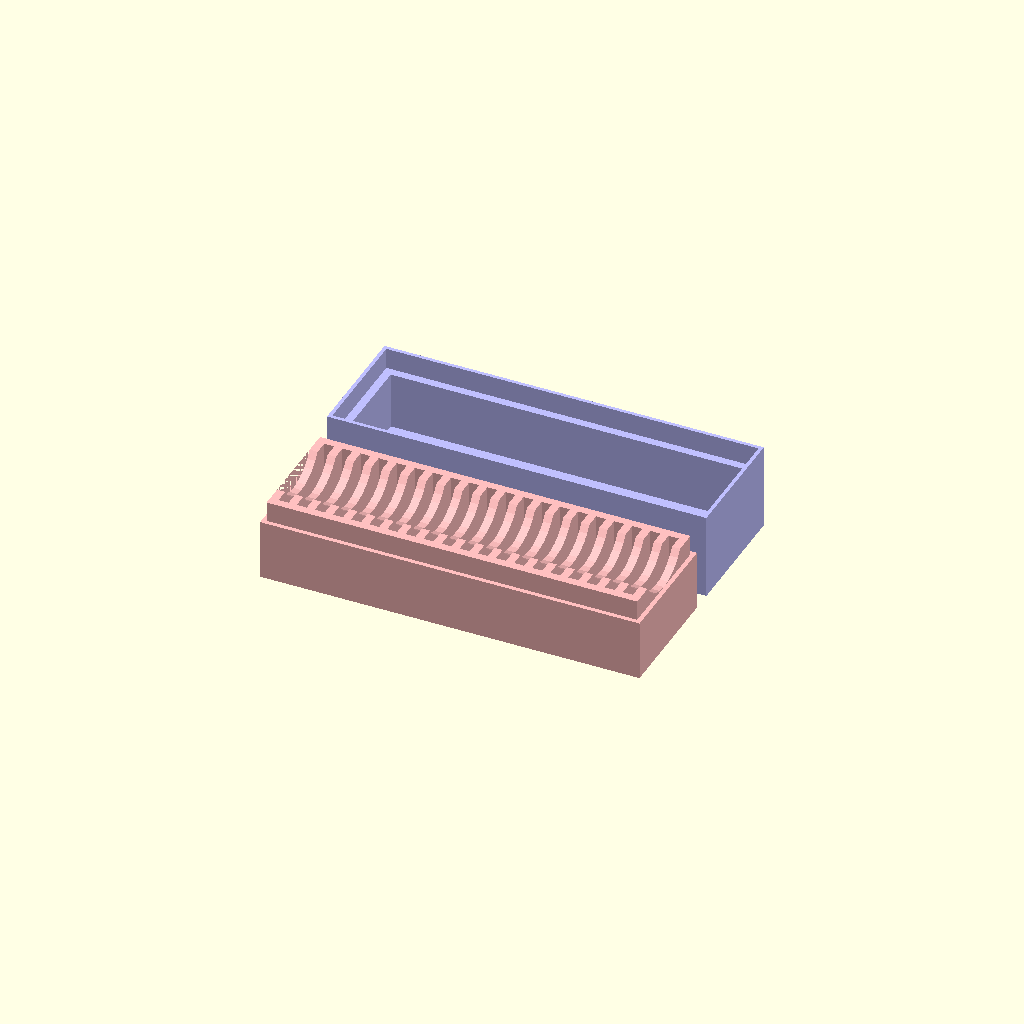
Cell 1: rendered with the file's own defaults.
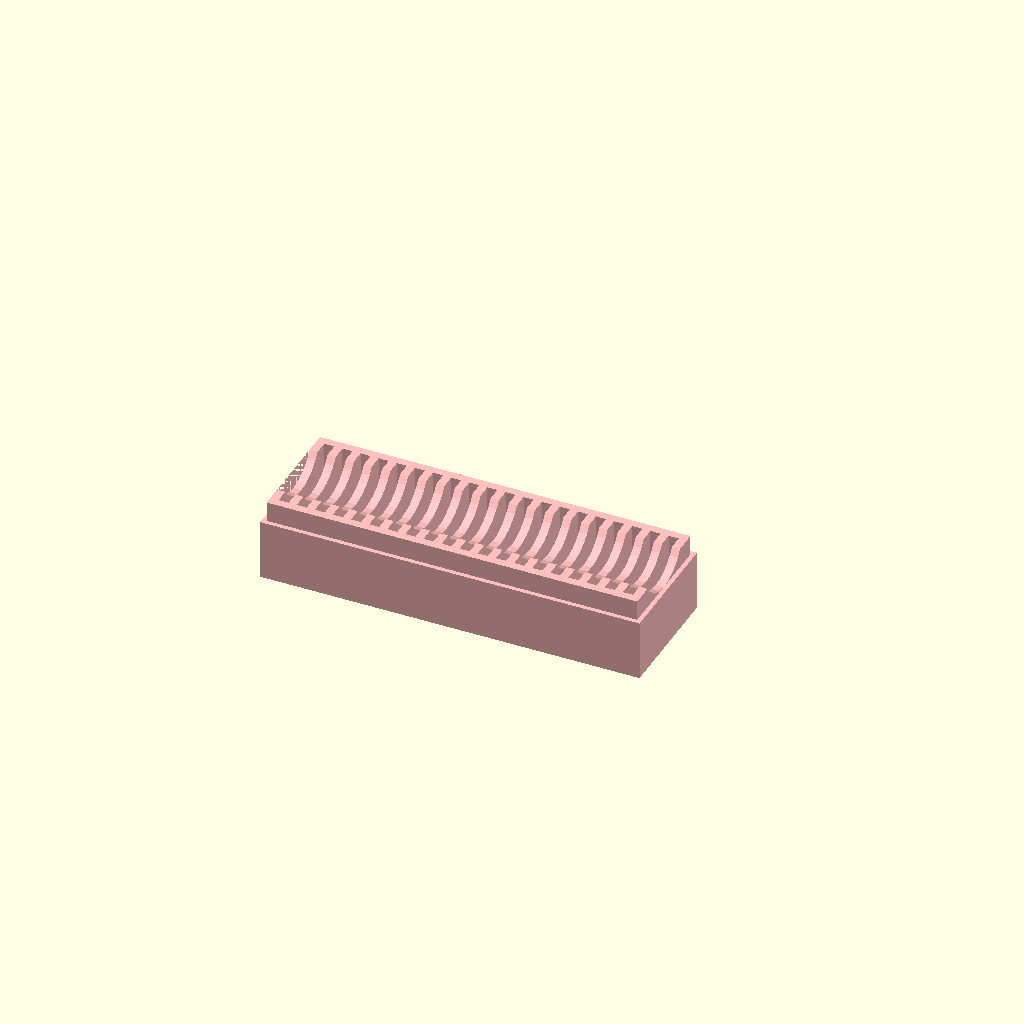
Cell 2: mode = "base" (everything else at default).
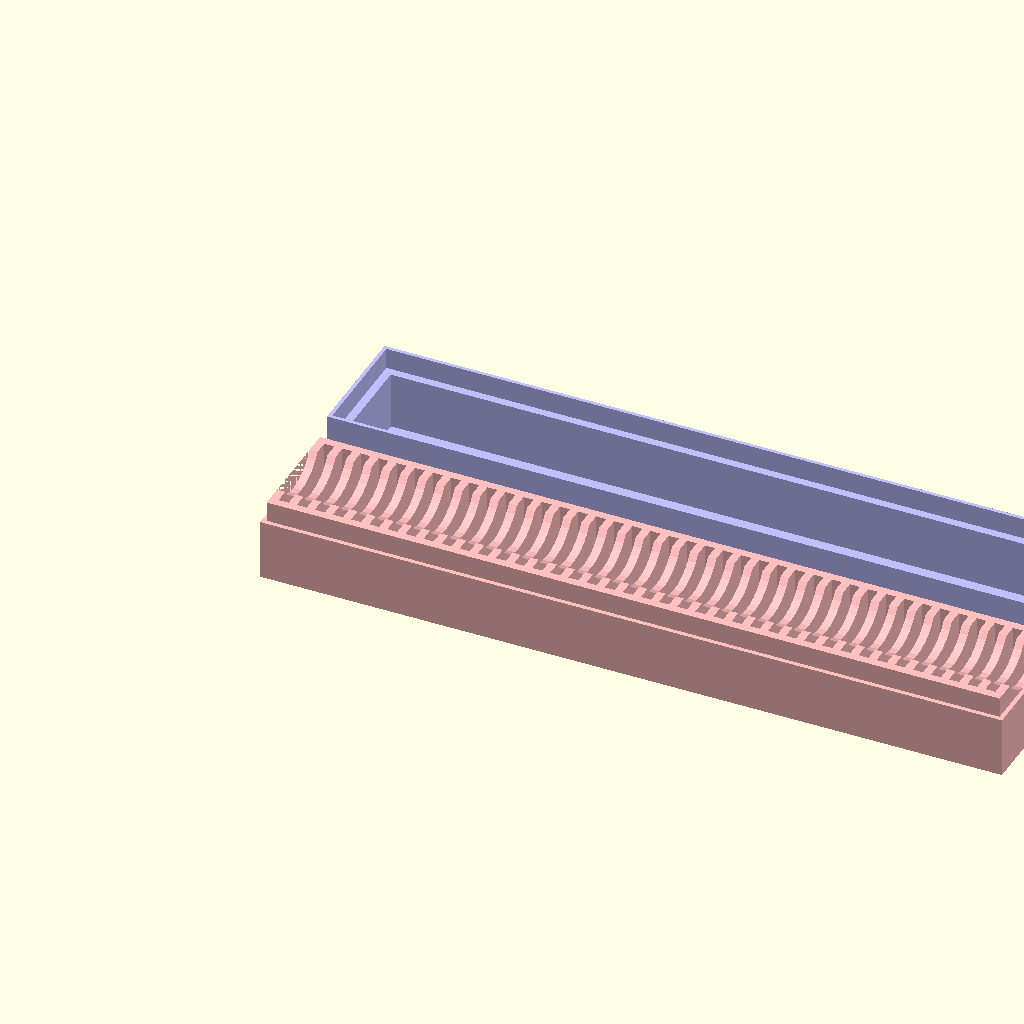
Cell 3 — num_cards set to 40, the other parameters unchanged.
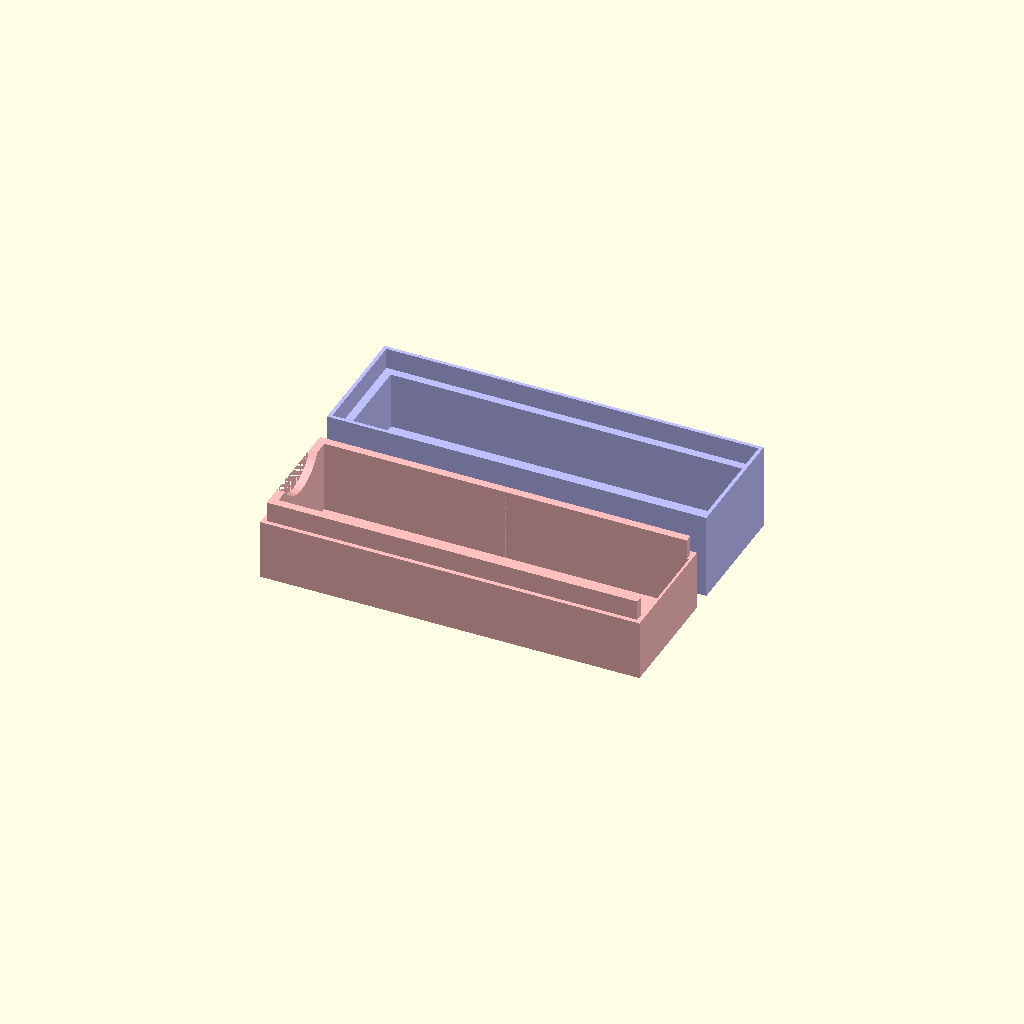
Cell 4: the same model with sdkarte_dicke = 5.
One fixed orthographic camera (rotation 55°, 0°, 25°; colour scheme Cornfield) for every cell.
The OpenSCAD source (inputs/thingiverse/files/thing-3096790/files/SD-Card-Holder-with-better-remove.scad):
num_cards = 20;
sdkarte_dicke = 2.5;
sdkarte_breite = 24.4;
sdkarte_hoehe = 32.4;
sdkarte_offsetx = 3.1;
sdkarte_offsety = 3.1;

mode="both"; // [base, cap, both]

module cards(){
    for(i=[0:num_cards-1]){
      translate([sdkarte_offsetx+(4.5*i),sdkarte_offsety,2]) 
      cube([sdkarte_dicke,sdkarte_breite,sdkarte_hoehe],false);
    }    
}

module base(){
    color([1,0.75,0.75])
    difference(){
        union(){
            cube([num_cards*4.5+4.2,30.6,15]);
            translate([1.1,1.1,0])
            difference () {
                cube([num_cards*4.5+2,28.4,20],false);
                translate([0,28.4/2,25])
                    rotate([0,90,0])
                        cylinder(h=num_cards*4.5+4.2, r=10, center=false);
            }
        }
        cards();
    }

}

module cap(){
    
    translate([0,30.6,21.4])
    rotate([180,0,0])
    color([0.75,0.75,1])
    // translate([0,0,35.6])
    difference(){
        cube([num_cards*4.5+4.2,30.6,21.4]);
    
        color([1,0,1])
        translate([0.9,0.9,-1])
    
        cube([num_cards*4.5+2.4,28.8,6.2]);
        
        translate([2.9,2.9,5])
        cube([num_cards*4.5-1.6,24.8,14.4]);
    }
}

if (mode=="base"){
  base();
}else if (mode =="cap"){
    cap();
}else if (mode =="both"){
    base();
    translate([0,35.6,0])
    cap();
}
Customizer parameters (derived from the source; name, type, default, range or options):
num_cards: number, default 20
sdkarte_dicke: number, default 2.5
sdkarte_breite: number, default 24.4
sdkarte_hoehe: number, default 32.4
sdkarte_offsetx: number, default 3.1
sdkarte_offsety: number, default 3.1
mode: string, default "both", options "base", "cap", "both"
